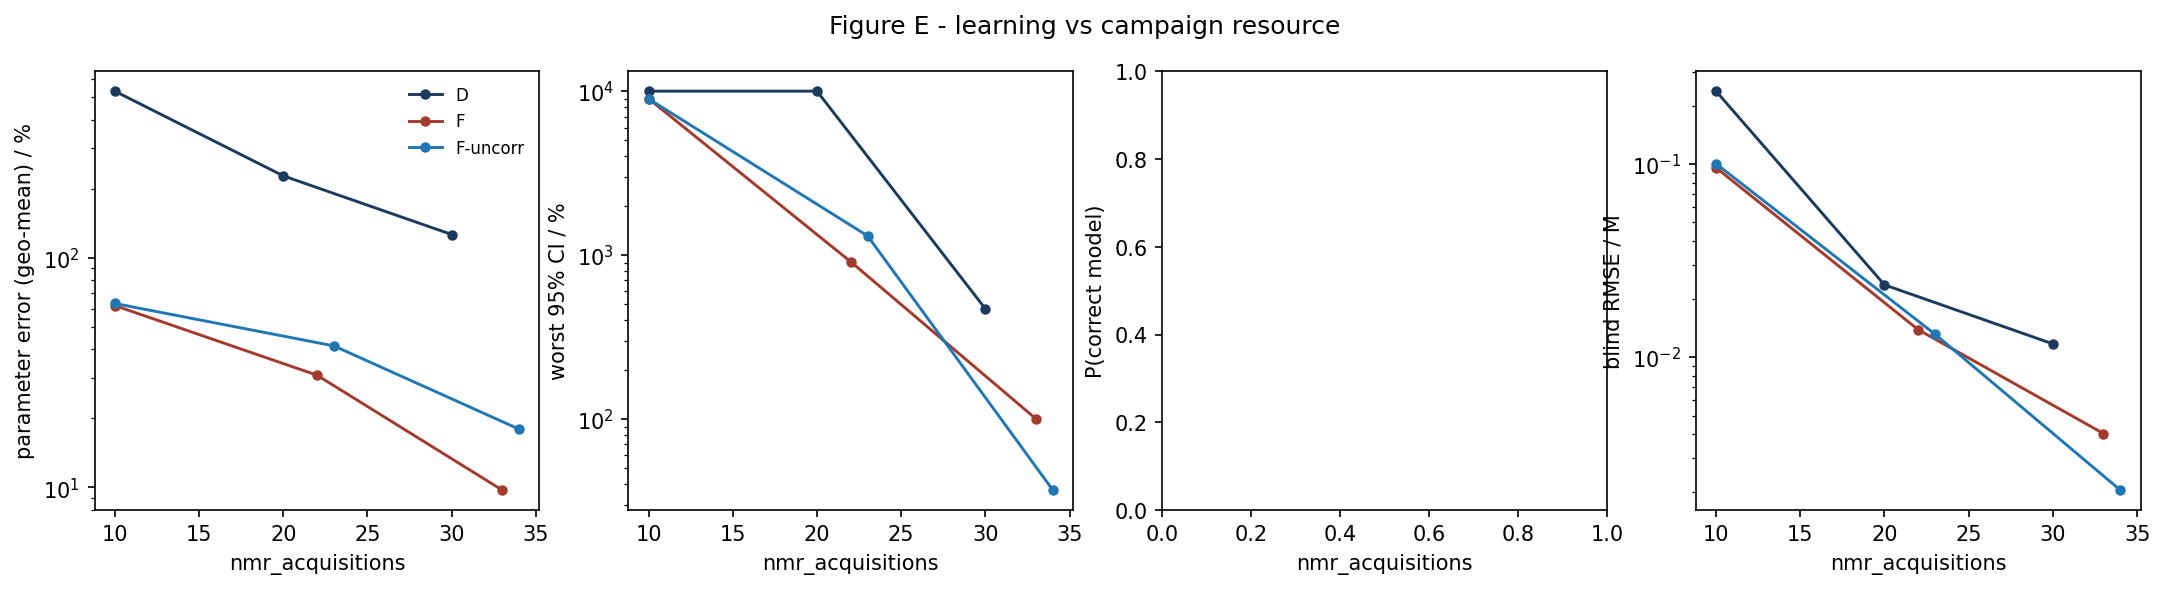

Source data for this figure (header and first rows):
strategy, nmr_acquisitions, param_err_pct, max_rel_ci_pct, p_correct, blind_rmse_M
D, 10.0, 532.8, 10000, nan, 0.2377
D, 20.0, 227.8, 10000, nan, 0.02368
D, 30.0, 126.4, 469.7, nan, 0.01172
F, 10.0, 62.01, 8997, nan, 0.09555
F, 22.0, 30.84, 910.9, nan, 0.01389
F, 33.0, 9.732, 100.2, nan, 0.004034
F-uncorr, 10.0, 63.3, 8977, nan, 0.1002
F-uncorr, 23.0, 41.38, 1310, nan, 0.01316
F-uncorr, 34.0, 17.94, 36.86, nan, 0.002057
